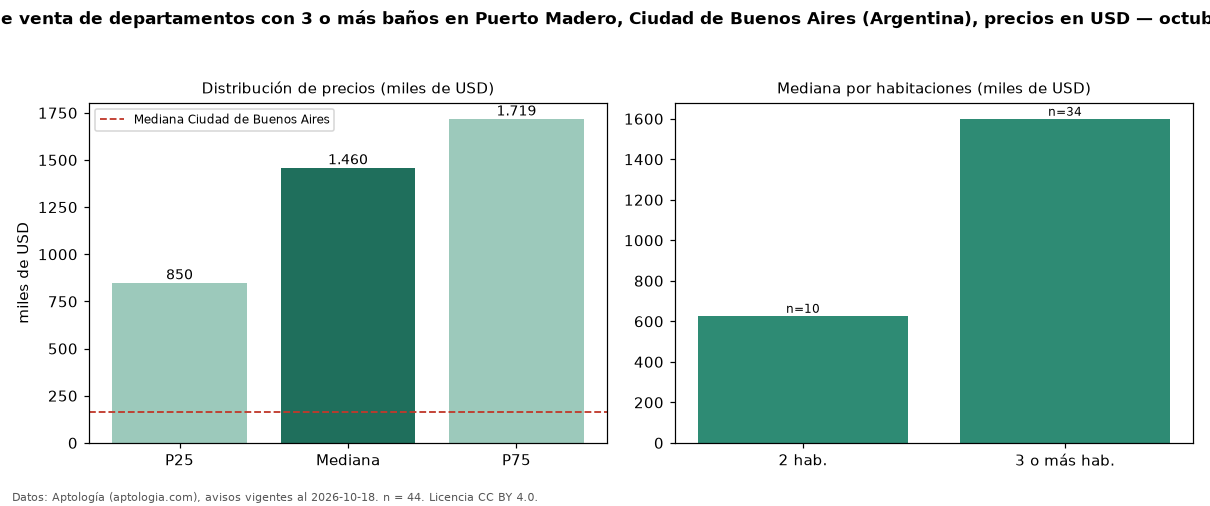

The data file committed next to this chart (first rows):
seccion, metrica, valor, moneda, n
filtro, ban3, con 3 o más baños, , 44
precio, p25, 850000, USD, 44
precio, mediana, 1460000, USD, 44
precio, p75, 1718518, USD, 44
precio, minimo, 390000, USD, 44
precio, maximo, 2350000, USD, 44
m2, mediana_precio_m2, 6000, USD, 35
m2, area_mediana_m2, 207.5, m2, 35
banos, mediana_banos, 4.0, , 
habitaciones, 2, 627450, USD, 10
habitaciones, 3+, 1600000, USD, 34
ciudad, mediana_ciudad_referencia, 165000, USD, 
ciudad, mediana_m2_ciudad, 2558, USD, 
fuente, fecha_datos, 2026-10-18, , 
fuente, atribucion, https://www.aptologia.com/ar, , 
fuente, licencia, CC BY 4.0, , 
